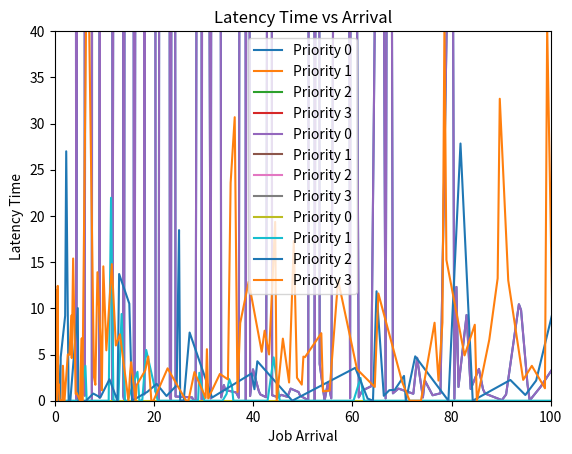

Here is the Python script that generated this plot:
import numpy as np
import scipy
import matplotlib.pyplot as plt

jobsArray = []

class Job:
    def __init__(self, arrival_time, service_time, priority):
        self.arrival_time = arrival_time
        self.service_time = service_time
        self.priority = priority
        self.pre_waiting_time = None
        self.isJobDone = False
        self.service_left = service_time
        self.service_start_time = None
        self.service_end_time = None
        self.latency_due_to_preemption = 0
        self.last_service_time = None
        

def generate_exponential_xi(n, lmbda):
    y = np.random.uniform(0, 1, n)
    x = [-np.log(1 - y[i]) / lmbda for i in range(len(y))]
    return x

def generate_si_sigma_xi(n):
    n_sorted = sorted(n)
    si_sigma_xi = []
    for i in range(len(n_sorted)):
        si_sigma_xi.append(sum(n_sorted[:i+1]))
    return si_sigma_xi

def generate_sizes(si_sigma_xi, mu):
    sizes = generate_exponential_xi(len(si_sigma_xi), mu)
    jobs = []
    for i in range(len(si_sigma_xi)):
        jobs.append(Job(si_sigma_xi[i], sizes[i], None))
    return jobs

def assign_priority(jobsArray, number_of_queues, average_service_time):
    bin_size = 2 * average_service_time / number_of_queues
    for job in jobsArray:
        priority = int(job.service_time / bin_size)
        if priority >= number_of_queues:
            priority = number_of_queues - 1
        job.priority = priority
    return jobsArray

def areJobsLeft(jobsArray):
    for job in jobsArray:
        if job.isJobDone == False:   
            return True
    return False

def getHighestPriorityJob(jobsArray,global_clock):
    index = -1
    priority = 100000
    for i, job in enumerate(jobsArray):
        if job.priority <= priority and global_clock >= job.arrival_time and job.isJobDone == False:
            priority = job.priority
            index = i 
            
    return index

def getNextJobArrival(jobsArray):
    index = -1
    for i, job in enumerate(jobsArray):
        if job.isJobDone == False:
            return i 
            
def simulate_queue(jobsArray,numJobs):
    global_clock = 0
    numJobsdone = 0
    time_slice = 4.5
    while numJobsdone != numJobs:
        
        highest_priority_job_index = getHighestPriorityJob(jobsArray,global_clock)
        
        if highest_priority_job_index == -1:
            index =  getNextJobArrival(jobsArray)
            global_clock = jobsArray[index].arrival_time
            highest_priority_job_index = index

        currJob = jobsArray[highest_priority_job_index]  
        if currJob.service_start_time == None:
            jobsArray[highest_priority_job_index].service_start_time = global_clock
            jobsArray[highest_priority_job_index].pre_waiting_time = global_clock - currJob.arrival_time
        else:
            jobsArray[highest_priority_job_index].latency_due_to_preemption += global_clock - jobsArray[highest_priority_job_index].last_service_time
        
        if currJob.service_left > time_slice:
            global_clock += time_slice
            jobsArray[highest_priority_job_index].service_left -= time_slice
        else:
            global_clock += currJob.service_left
            jobsArray[highest_priority_job_index].service_left = 0
            jobsArray[highest_priority_job_index].isJobDone = True
            numJobsdone += 1
            jobsArray[highest_priority_job_index].service_end_time = global_clock

        jobsArray[highest_priority_job_index].last_service_time = global_clock


# number of jobs
n = 10000
number_of_queues = 4
lmbda = 0.1
mu = 0.2

xi = generate_exponential_xi(n, lmbda)
si_sigma_xi = generate_si_sigma_xi(xi)

jobsArray = generate_sizes(si_sigma_xi, mu)

jobsArray = assign_priority(jobsArray, number_of_queues, 1/mu)
    
# Count number of jobs in each queue
count = [0] * number_of_queues
for job in jobsArray:
    count[job.priority] += 1
print("Counts per priority:", count)

# Simulate the queue with the given arrival times and sizes using sjf
simulate_queue(jobsArray,n)



print("Jobs:")
for job in jobsArray:
    print("Arrival Time:", job.arrival_time, "Service Time:", job.service_time, "Priority:", job.priority, "Waiting Time:", job.pre_waiting_time)


# totserviceTime = 0
# for job in arrival_times_and_service_times_and_priority:
#     totserviceTime += job[1]
# avg_time = totserviceTime/n

# print(avg_time)

waitingTimesArray = []

for i, job in enumerate(jobsArray):
    waitingTimesArray.append((job.arrival_time,job.pre_waiting_time,job.priority))
    
print(waitingTimesArray)

priority_data = {}
for arrival_time, pre_waiting_time, priority in waitingTimesArray:
    if priority not in priority_data:
        priority_data[priority] = {'arrival_time': [], 'pre_waiting_time': []}
    priority_data[priority]['arrival_time'].append(arrival_time)
    priority_data[priority]['pre_waiting_time'].append(pre_waiting_time)

for priority in range(4):
    if priority in priority_data:
        data = priority_data[priority]
        plt.plot(data['arrival_time'], data['pre_waiting_time'], label=f'Priority {priority}')

plt.xlabel('Job Arrival')
plt.ylabel('Response Time')
# plt.ylim(0, 100)
plt.xlim(0, 100)
plt.title('Response Time vs Arrival')
plt.legend()
plt.show()

waitingTimesArray = []

for i, job in enumerate(jobsArray):
    waitingTimesArray.append((job.arrival_time,job.pre_waiting_time + job.latency_due_to_preemption ,job.priority))
    
print(waitingTimesArray)

priority_data = {}
for arrival_time, total_waiting_time, priority in waitingTimesArray:
    if priority not in priority_data:
        priority_data[priority] = {'arrival_time': [], 'total_waiting_time': []}
    priority_data[priority]['arrival_time'].append(arrival_time)
    priority_data[priority]['total_waiting_time'].append(total_waiting_time)

for priority in range(4):
    if priority in priority_data:
        data = priority_data[priority]
        plt.plot(data['arrival_time'], data['total_waiting_time'], label=f'Priority {priority}')

plt.xlabel('Job Arrival')
plt.ylabel('Total Waiting Time')
plt.ylim(0, 10000)
plt.xlim(0, 100)
plt.title('Total Waiting Time vs Arrival')
plt.legend()
plt.show()

waitingTimesArray = []

for i, job in enumerate(jobsArray):
    waitingTimesArray.append((job.arrival_time,job.latency_due_to_preemption ,job.priority))
    
print(waitingTimesArray)

priority_data = {}
for arrival_time, latency_due_to_preemption, priority in waitingTimesArray:
    if priority not in priority_data:
        priority_data[priority] = {'arrival_time': [], 'latency_due_to_preemption': []}
    priority_data[priority]['arrival_time'].append(arrival_time)
    priority_data[priority]['latency_due_to_preemption'].append(latency_due_to_preemption)

for priority in range(4):
    if priority in priority_data:
        data = priority_data[priority]
        plt.plot(data['arrival_time'], data['latency_due_to_preemption'], label=f'Priority {priority}')



plt.xlabel('Job Arrival')
plt.ylabel('Latency Time')
plt.ylim(0, 40)
plt.xlim(0, 100)
plt.title('Latency Time vs Arrival')
plt.legend()
plt.show()


def getAverageServiceTime(jobsArray):
    totserviceTime = 0
    for job in jobsArray:
        totserviceTime += job.service_time
    avg_time = totserviceTime/len(jobsArray)
    return avg_time    

def getAverageWaitingTime(jobsArray):
    totWaitingTime = 0
    for job in jobsArray:
        totWaitingTime += job.pre_waiting_time+job.latency_due_to_preemption
    avg_time = totWaitingTime/len(jobsArray)
    return avg_time  

# def getAverageSojournTime(jobsArray):
#     totSojournTime = 0
#     for job in jobsArray:
#         totSojournTime += job.sojourn_time
#     avg_time = totSojournTime/len(jobsArray)
#     return avg_time 

print(getAverageServiceTime(jobsArray))
print(getAverageWaitingTime(jobsArray))
# print(getAverageSojournTime(jobsArray))
